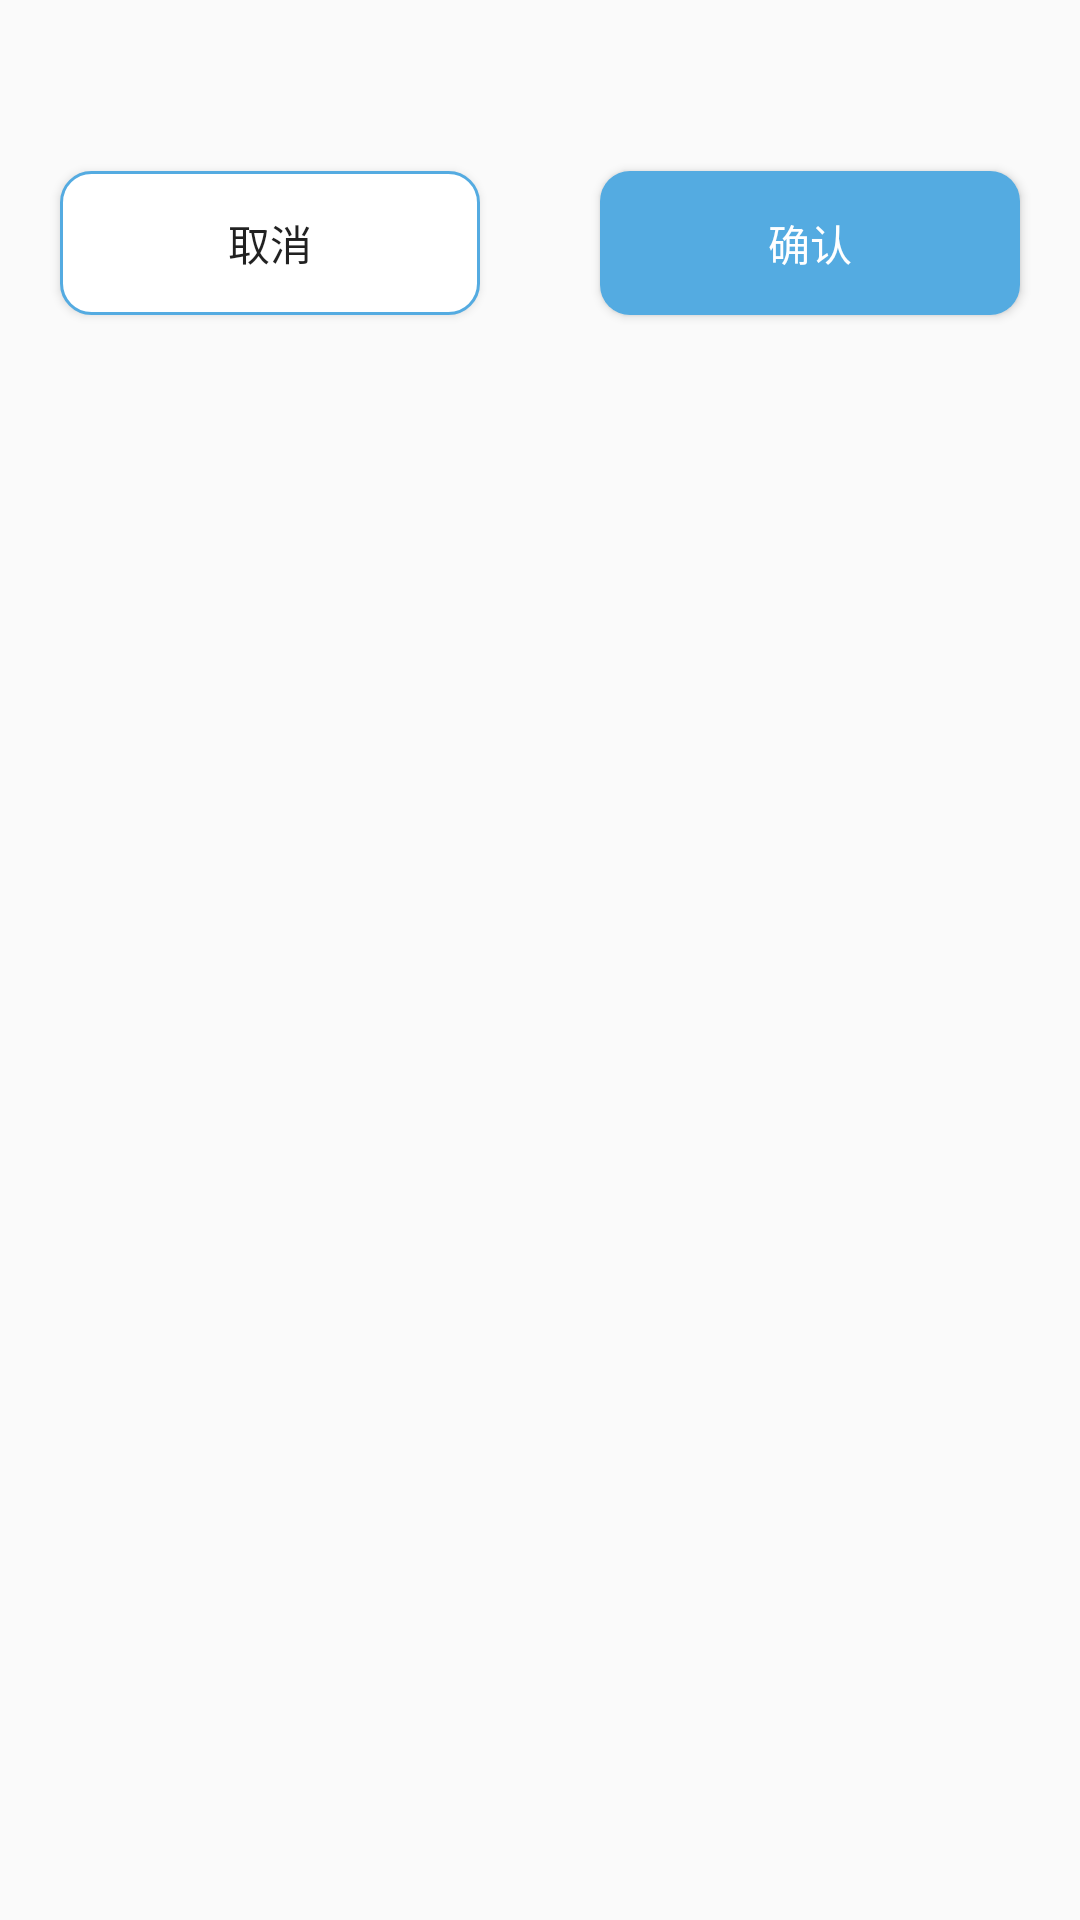

Here is an Android app screen rendered from its layout file. Give the layout XML and the strings, colors and styles it references.
<!-- AndroidManifest.xml: application theme Theme.AppCompat.Light.NoActionBar -->
<!-- res/layout/fragment_confirm_dialog.xml -->
<LinearLayout xmlns:android="http://schemas.android.com/apk/res/android"
             xmlns:tools="http://schemas.android.com/tools"
             android:layout_width="match_parent"
             android:layout_height="match_parent"
              android:orientation="vertical"
             tools:context="com.zhongbang.huabei.fragment.dialog.ConfirmDialogFragment">
            <TextView
                android:id="@+id/tv_msg"
                android:layout_width="match_parent"
                android:layout_height="wrap_content"
                android:textSize="@dimen/dimen20"
                android:paddingTop="10dp"
                android:paddingLeft="10dp"
                android:paddingRight="10dp"/>

    <LinearLayout
        android:layout_width="match_parent"
        android:layout_height="wrap_content">

        <Button
            android:id="@+id/btn_cancel"
            android:layout_width="0dp"
            android:layout_height="wrap_content"
            android:layout_margin="20dp"
            android:layout_weight="1"
            android:background="@drawable/shape_cancel"
            android:text="取消"/>

        <Button
            android:id="@+id/btn_confirm"
            android:layout_width="0dp"
            android:layout_height="wrap_content"
            android:layout_margin="20dp"
            android:layout_weight="1"
            android:background="@drawable/shape_corners_blue"
            android:text="确认"
            android:textColor="@color/white"/>
    </LinearLayout>
</LinearLayout>
<!-- resources referenced by this layout -->
<resources>
  <color name="white">#ffffff</color>
  <dimen name="dimen20">20dp</dimen>
  <!-- drawable shape_cancel (drawable) -->
  <?xml version="1.0" encoding="utf-8"?>
  <shape xmlns:android="http://schemas.android.com/apk/res/android">
      
      <solid android:color="@color/white" /> 
  
      
      <stroke
          android:width="1dp"
          android:color="@color/blue_low" /> 
  
      
      <corners
          android:bottomLeftRadius="10dp"
          android:bottomRightRadius="10dp"
          android:topLeftRadius="10dp"
          android:topRightRadius="10dp" /> 
  
      
      
          
          
          
          
  </shape>
  <!-- drawable shape_corners_blue (drawable) -->
  <?xml version="1.0" encoding="utf-8"?>
  <shape xmlns:android="http://schemas.android.com/apk/res/android">
      <corners android:radius="10dp"></corners>
      <solid
          android:color="@color/blue_low"></solid>
  </shape>
  <color name="blue_low">#54ABE1</color>
</resources>
